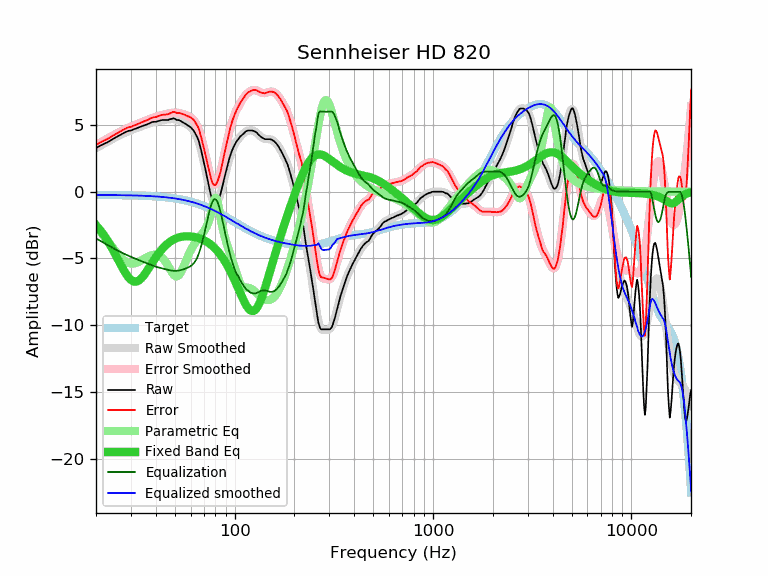

Values plotted in this chart, from the file beside it:
frequency, raw, error, smoothed, error_smoothed, equalization, parametric_eq, equalized_raw, equalized_smoothed, target
20, 3.27, 3.51, 3.26, 3.50, -3.50, -2.50, -0.23, -0.24, -0.24
21, 3.45, 3.69, 3.44, 3.68, -3.68, -2.88, -0.23, -0.24, -0.24
22, 3.59, 3.83, 3.61, 3.85, -3.85, -3.28, -0.26, -0.24, -0.24
23, 3.73, 3.98, 3.76, 4.01, -4.01, -3.73, -0.28, -0.25, -0.25
24, 3.90, 4.15, 3.91, 4.16, -4.16, -4.19, -0.26, -0.25, -0.25
25, 4.05, 4.30, 4.05, 4.31, -4.31, -4.68, -0.26, -0.25, -0.25
26, 4.19, 4.45, 4.19, 4.44, -4.44, -5.16, -0.25, -0.26, -0.26
27, 4.32, 4.58, 4.31, 4.57, -4.57, -5.63, -0.25, -0.26, -0.26
28, 4.45, 4.71, 4.42, 4.68, -4.68, -6.04, -0.23, -0.26, -0.26
29, 4.55, 4.82, 4.52, 4.78, -4.78, -6.37, -0.23, -0.27, -0.27
30, 4.59, 4.86, 4.61, 4.88, -4.88, -6.61, -0.29, -0.27, -0.27
31, 4.68, 4.96, 4.69, 4.97, -4.97, -6.73, -0.29, -0.28, -0.28
32, 4.75, 5.03, 4.77, 5.05, -5.05, -6.73, -0.30, -0.28, -0.28
33, 4.83, 5.12, 4.84, 5.13, -5.13, -6.64, -0.30, -0.29, -0.29
34, 4.90, 5.20, 4.91, 5.21, -5.21, -6.46, -0.31, -0.30, -0.30
35, 4.98, 5.28, 4.98, 5.29, -5.29, -6.23, -0.31, -0.30, -0.30
36, 5.03, 5.34, 5.05, 5.36, -5.36, -5.97, -0.33, -0.31, -0.31
37, 5.11, 5.43, 5.11, 5.43, -5.43, -5.70, -0.32, -0.32, -0.32
38, 5.20, 5.53, 5.16, 5.50, -5.50, -5.43, -0.30, -0.33, -0.33
39, 5.24, 5.58, 5.21, 5.56, -5.56, -5.17, -0.32, -0.34, -0.34
40, 5.24, 5.59, 5.26, 5.61, -5.61, -4.92, -0.37, -0.35, -0.35
41, 5.29, 5.65, 5.29, 5.66, -5.66, -4.70, -0.37, -0.36, -0.36
42, 5.33, 5.71, 5.33, 5.70, -5.70, -4.49, -0.37, -0.38, -0.38
43, 5.37, 5.76, 5.35, 5.74, -5.74, -4.31, -0.37, -0.39, -0.39
44, 5.37, 5.77, 5.38, 5.78, -5.78, -4.15, -0.41, -0.40, -0.40
45, 5.37, 5.79, 5.40, 5.82, -5.82, -4.00, -0.45, -0.42, -0.42
46, 5.37, 5.80, 5.42, 5.85, -5.85, -3.88, -0.48, -0.43, -0.43
47, 5.42, 5.87, 5.43, 5.88, -5.88, -3.77, -0.46, -0.45, -0.45
48, 5.46, 5.93, 5.44, 5.91, -5.91, -3.67, -0.45, -0.47, -0.47
49, 5.50, 5.98, 5.44, 5.92, -5.92, -3.60, -0.42, -0.48, -0.48
50, 5.46, 5.96, 5.43, 5.93, -5.93, -3.53, -0.47, -0.50, -0.50
51, 5.38, 5.90, 5.40, 5.93, -5.93, -3.48, -0.55, -0.52, -0.52
52, 5.37, 5.91, 5.37, 5.91, -5.91, -3.43, -0.54, -0.54, -0.54
53, 5.33, 5.89, 5.32, 5.89, -5.89, -3.40, -0.56, -0.56, -0.56
54, 5.26, 5.85, 5.27, 5.86, -5.86, -3.37, -0.60, -0.59, -0.59
55, 5.20, 5.81, 5.21, 5.82, -5.82, -3.35, -0.62, -0.61, -0.61
56, 5.13, 5.76, 5.14, 5.78, -5.78, -3.34, -0.65, -0.63, -0.63
57, 5.05, 5.71, 5.08, 5.74, -5.74, -3.34, -0.69, -0.66, -0.66
58, 4.97, 5.66, 5.00, 5.69, -5.69, -3.34, -0.72, -0.69, -0.69
59, 4.91, 5.62, 4.92, 5.64, -5.64, -3.34, -0.73, -0.71, -0.71
60, 4.83, 5.57, 4.83, 5.57, -5.57, -3.35, -0.74, -0.74, -0.74
61, 4.72, 5.49, 4.72, 5.49, -5.49, -3.37, -0.77, -0.77, -0.77
62, 4.60, 5.40, 4.59, 5.39, -5.39, -3.38, -0.79, -0.80, -0.80
63, 4.43, 5.26, 4.42, 5.25, -5.25, -3.40, -0.82, -0.83, -0.83
64, 4.22, 5.08, 4.22, 5.08, -5.08, -3.43, -0.86, -0.86, -0.86
65, 4.03, 4.92, 3.98, 4.87, -4.87, -3.45, -0.84, -0.89, -0.89
66, 3.78, 4.71, 3.70, 4.62, -4.62, -3.48, -0.84, -0.93, -0.93
67, 3.41, 4.37, 3.37, 4.33, -4.33, -3.52, -0.92, -0.96, -0.96
68, 3.02, 4.02, 3.01, 4.00, -4.00, -3.55, -0.98, -1.00, -1.00
69, 2.58, 3.61, 2.61, 3.64, -3.64, -3.59, -1.06, -1.03, -1.03
70, 2.19, 3.26, 2.19, 3.25, -3.25, -3.64, -1.06, -1.07, -1.07
71, 1.77, 2.87, 1.75, 2.85, -2.85, -3.68, -1.08, -1.10, -1.10
72, 1.32, 2.46, 1.30, 2.44, -2.44, -3.73, -1.12, -1.14, -1.14
73, 0.90, 2.08, 0.87, 2.04, -2.04, -3.79, -1.14, -1.18, -1.18
74, 0.50, 1.72, 0.45, 1.67, -1.67, -3.85, -1.17, -1.22, -1.22
75, 0.05, 1.31, 0.07, 1.32, -1.32, -3.91, -1.27, -1.26, -1.26
76, -0.31, 0.99, -0.27, 1.03, -1.03, -3.97, -1.34, -1.30, -1.30
77, -0.63, 0.70, -0.54, 0.80, -0.80, -4.04, -1.43, -1.33, -1.33
78, -0.81, 0.56, -0.73, 0.64, -0.64, -4.12, -1.45, -1.37, -1.37
79, -0.91, 0.51, -0.85, 0.56, -0.56, -4.19, -1.47, -1.42, -1.42
... 553 more rows
